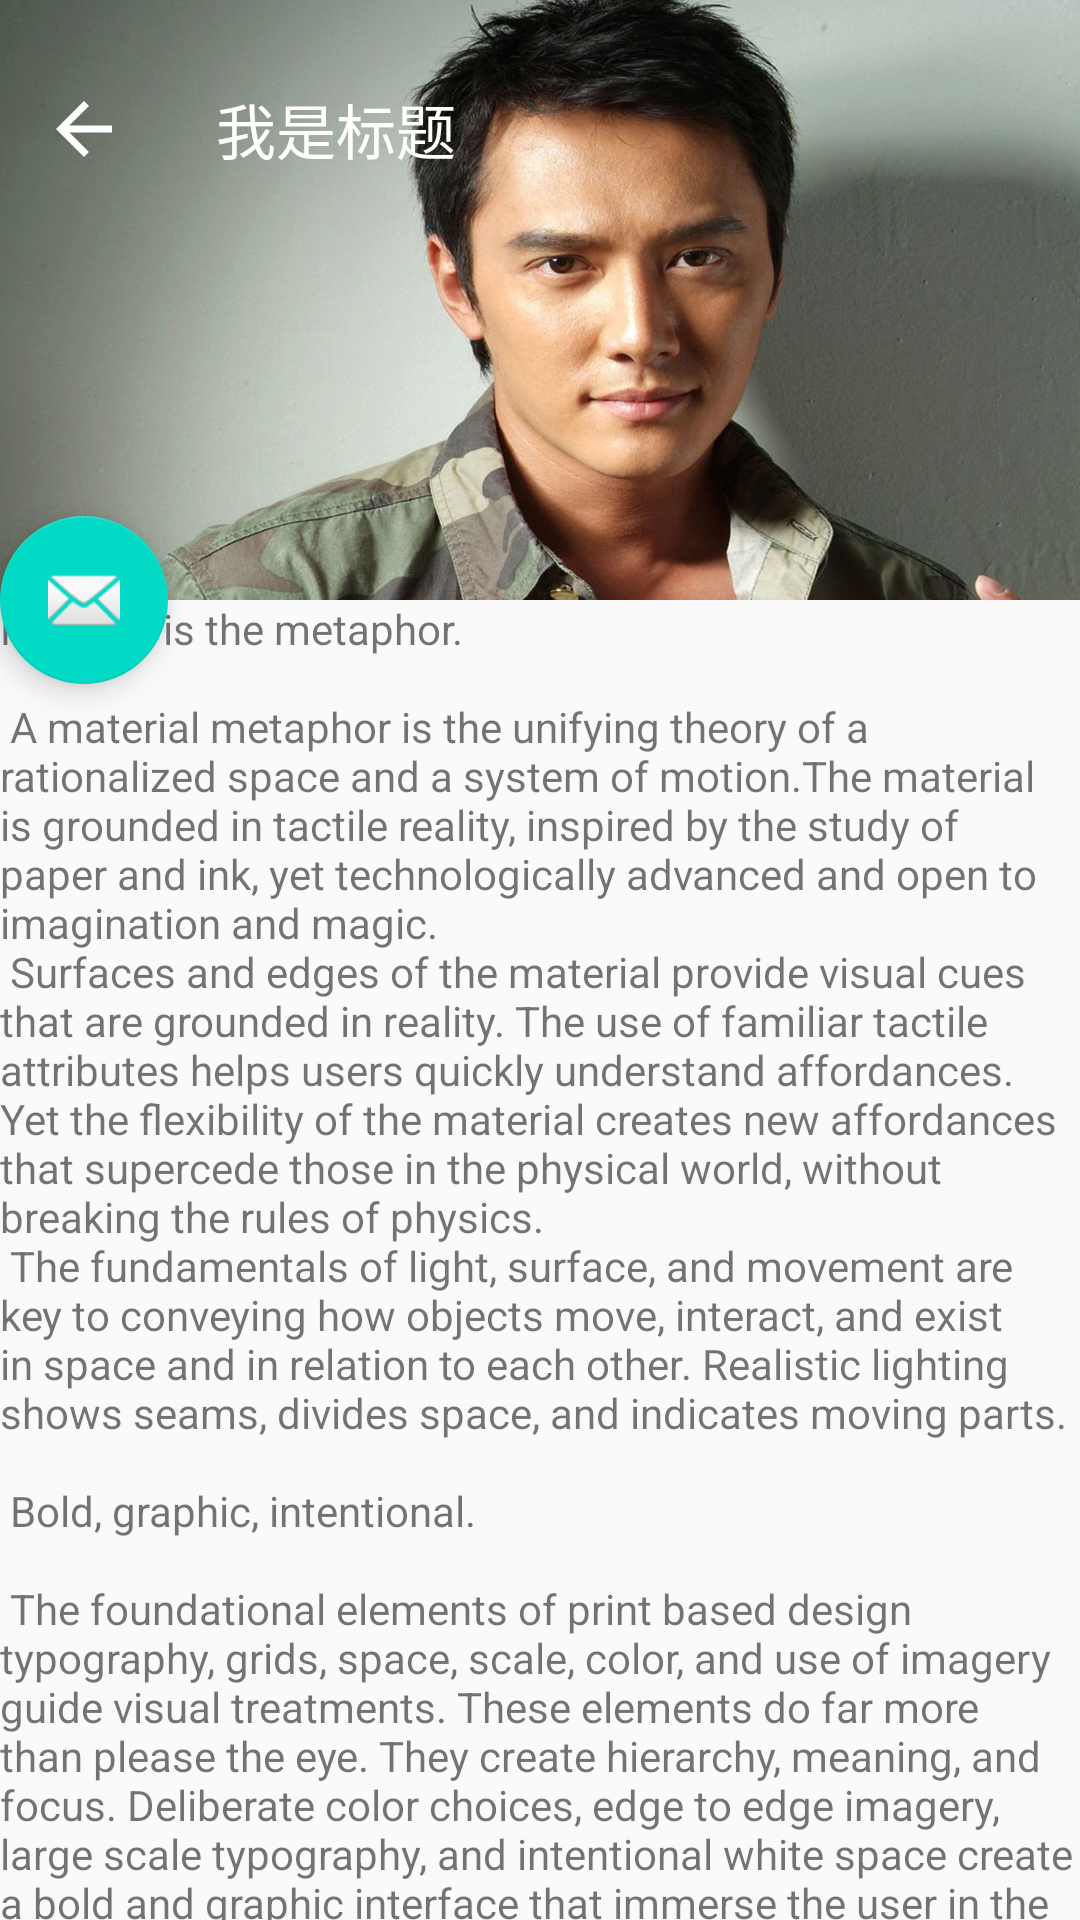

The Android layout XML behind this screen, and the referenced resources:
<!-- AndroidManifest.xml: application theme AppTheme -->
<!-- res/layout/activity_app_bar.xml -->
<?xml version="1.0" encoding="utf-8"?>
<android.support.design.widget.CoordinatorLayout xmlns:android="http://schemas.android.com/apk/res/android"
    xmlns:app="http://schemas.android.com/apk/res-auto"
    xmlns:tools="http://schemas.android.com/tools"
    android:layout_width="match_parent"
    android:layout_height="match_parent"
    >

    <android.support.design.widget.AppBarLayout
        android:id="@+id/appbar"
        android:layout_width="match_parent"
        android:layout_height="wrap_content"
        android:theme="@style/AppTheme.AppBarOverlay">


        <android.support.design.widget.CollapsingToolbarLayout
            android:layout_width="match_parent"
            android:layout_height="wrap_content"
            app:contentScrim="?attr/colorPrimary"
            app:layout_scrollFlags="scroll|exitUntilCollapsed"
            app:titleEnabled="false"
            >

            <ImageView
                android:layout_width="match_parent"
                android:layout_height="200dp"
                android:scaleType="centerCrop"
                android:src="@mipmap/head" />

            <android.support.v7.widget.Toolbar
                android:id="@+id/toolbar"
                android:layout_width="match_parent"
                android:layout_height="wrap_content"
                app:layout_collapseMode="pin"
                app:layout_scrollFlags="scroll|enterAlways"
                app:navigationIcon="@drawable/ic_back"
                android:paddingTop="15dp"
                app:title="我是标题"
                />

        </android.support.design.widget.CollapsingToolbarLayout>

    </android.support.design.widget.AppBarLayout>

    <android.support.design.widget.FloatingActionButton
        android:id="@+id/fab"
        android:layout_width="wrap_content"
        android:layout_height="wrap_content"
        app:layout_anchor="@id/appbar"
        app:layout_anchorGravity="end|bottom|left"
        app:srcCompat="@android:drawable/ic_dialog_email" />

    <include layout="@layout/content_main" />

</android.support.design.widget.CoordinatorLayout>
<!-- res/layout/content_main.xml (included above) -->
<?xml version="1.0" encoding="utf-8"?>
<android.support.v4.widget.NestedScrollView
    android:id="@+id/ns"
    xmlns:android="http://schemas.android.com/apk/res/android"
    xmlns:app="http://schemas.android.com/apk/res-auto"
    xmlns:tools="http://schemas.android.com/tools"
    android:layout_width="match_parent"
    android:layout_height="match_parent"
    app:layout_behavior="@string/appbar_scrolling_view_behavior"
    tools:showIn="@layout/activity_main">

    <TextView
        android:layout_width="wrap_content"
        android:layout_height="wrap_content"
        android:text="@string/large_text"/>

</android.support.v4.widget.NestedScrollView>
<!-- res/layout/activity_main.xml (included above) -->
<?xml version="1.0" encoding="utf-8"?>
<LinearLayout xmlns:android="http://schemas.android.com/apk/res/android"
    xmlns:app="http://schemas.android.com/apk/res-auto"
    xmlns:tools="http://schemas.android.com/tools"
    android:layout_width="match_parent"
    android:layout_height="match_parent"
    android:gravity="center_horizontal"
    android:orientation="vertical"
    tools:context="com.ifreecomm.titlebargradualchange.MainActivity">

    <Button
        android:layout_width="wrap_content"
        android:layout_height="wrap_content"
        android:onClick="scrollView"
        android:text="ScrollView渐变标题栏"
        android:textAllCaps="false" />

    <Button
        android:layout_width="wrap_content"
        android:layout_height="wrap_content"
        android:onClick="listView"
        android:text="listView渐变标题栏"
        android:textAllCaps="false" />

    <Button
        android:layout_width="wrap_content"
        android:layout_height="wrap_content"
        android:onClick="recyclerView"
        android:text="recyclerView渐变标题栏"
        android:textAllCaps="false" />

    <Button
        android:layout_width="wrap_content"
        android:layout_height="wrap_content"
        android:onClick="appBar"
        android:text="appBarLayout渐变标题栏"
        android:textAllCaps="false" />

</LinearLayout>
<!-- resources referenced by this layout -->
<resources>

</resources>
